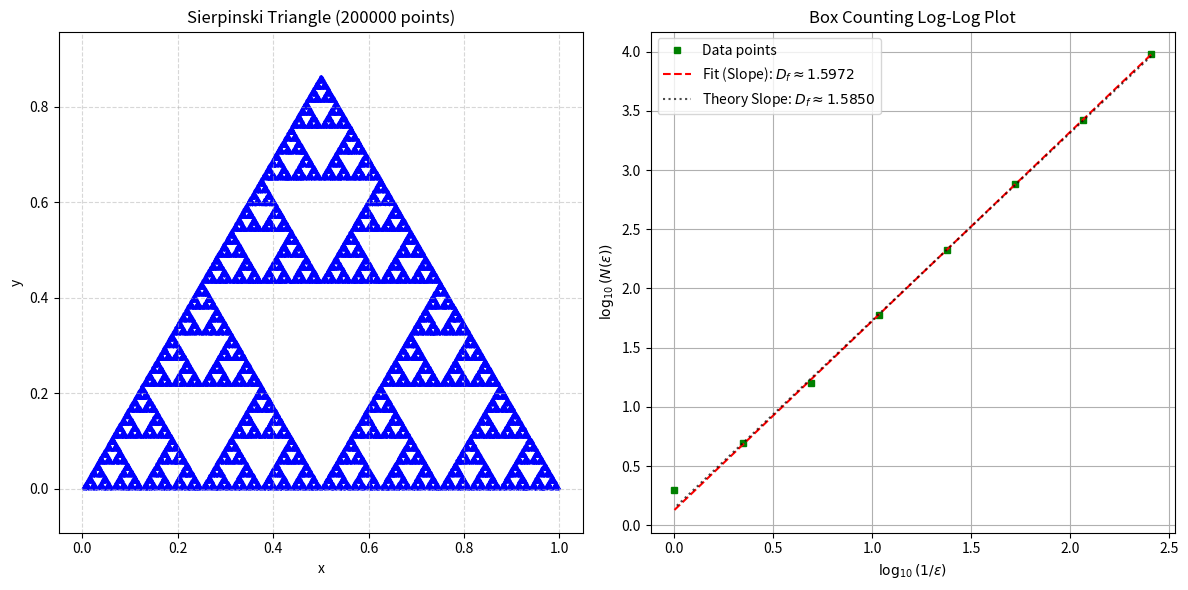

This figure's Python source:
import numpy as np
import matplotlib.pyplot as plt
import random

# --- Sierpinski Triangle Generation (Chaos Game) ---

def sierpinski_chaos_game(n_points, vertices):
    """
    使用混沌游戏算法生成谢尔宾斯基三角形的点集。
    参数：
        n_points (int): 要生成的点数（不包括初始烧入期）。
        vertices (np.array): 初始三角形三个顶点的坐标，形状为3x2的numpy数组。
    返回：
        np.array: 近似谢尔宾斯基三角形的(n_points)x2的点集数组。
    """
    if vertices.shape != (3, 2):
        raise ValueError("Vertices must be a 3x2 numpy array.")

    points = np.zeros((n_points, 2))
    # Start at one of the vertices (or a random point inside)
    current_point = vertices[0]

    # Burn-in period (optional, but good practice)
    burn_in = 100
    for _ in range(burn_in):
        # Choose a random vertex index (0, 1, or 2)
        vertex_index = random.randint(0, 2)
        chosen_vertex = vertices[vertex_index]
        # Move halfway towards the chosen vertex
        current_point = (current_point + chosen_vertex) / 2.0

    # Generate the points for the dataset
    for i in range(n_points):
        vertex_index = random.randint(0, 2)
        chosen_vertex = vertices[vertex_index]
        current_point = (current_point + chosen_vertex) / 2.0
        points[i] = current_point

    return points

# --- Box Counting Function (same as before) ---

def box_counting(points, n_scales=15):
    """
    对二维点集进行盒计数法，估算分形维数。
    参数：
        points (np.array): Nx2的[x, y]坐标数组。
        n_scales (int): 盒子尺寸（epsilon）的数量，对数分布。
    返回：
        box_sizes (np.array): 使用的盒子尺寸（epsilon）。
        box_counts (np.array): 每个尺寸下的盒子数N(epsilon)。
    """
    if points.shape[0] < 2:
        return np.array([]), np.array([])

    min_coords = points.min(axis=0)
    max_coords = points.max(axis=0)
    range_coords = max_coords - min_coords

    if np.all(range_coords == 0):
         max_dim_size = 1.0
    else:
        # Use max range, default 1 if range is 0 in one dim but not others
        max_dim_size = max(range_coords[range_coords > 0], default=1.0)

    # Ensure min_box_size is reasonable, avoid zero
    # Smallest box relates to the number of points & scales
    # Heuristic: aim for smallest box to be smaller than typical point spacing
    min_box_size = max_dim_size / (2**n_scales)
    if min_box_size == 0:
        min_box_size = np.finfo(float).eps

    max_box_size = max_dim_size

    box_sizes = np.logspace(np.log10(min_box_size), np.log10(max_box_size), num=n_scales)
    box_sizes = np.unique(box_sizes)
    box_sizes = box_sizes[box_sizes > 0]

    box_counts = []
    actual_box_sizes = []

    for epsilon in box_sizes:
        occupied_boxes = set()
        # Calculate box indices relative to the minimum coordinate
        indices = np.floor((points - min_coords) / epsilon).astype(int)
        # Add indices tuples to the set
        occupied_boxes.update(map(tuple, indices))

        count = len(occupied_boxes)
        if count > 0:
            box_counts.append(count)
            actual_box_sizes.append(epsilon)

    return np.array(actual_box_sizes), np.array(box_counts)

# --- Main Simulation and Plotting ---

if __name__ == "__main__":
    # Parameters
    num_points = 200000  # Number of points for the chaos game
    # Define vertices of an equilateral triangle (or any triangle)
    vertices = np.array([
        [0.0, 0.0],
        [1.0, 0.0],
        [0.5, np.sqrt(3)/2.0]
    ])

    # 1. Generate Sierpinski Triangle Points
    print(f"Generating {num_points} Sierpinski triangle points using Chaos Game...")
    sierpinski_points = sierpinski_chaos_game(num_points, vertices)
    print("Point generation complete.")

    # 2. Perform Box Counting
    print("Performing box counting...")
    box_sizes, box_counts = box_counting(sierpinski_points, n_scales=8) # Use more scales

    # Filter out potential issues for log-log plot
    valid_indices = (box_counts > 1) & (box_sizes > 0) # Need count > 1 for log
    box_sizes_valid = box_sizes[valid_indices]
    box_counts_valid = box_counts[valid_indices]

    fractal_dimension = 0.0
    coeffs = []
    if len(box_sizes_valid) > 1:
        # Calculate log values: log(N) vs log(1/epsilon) (using base 10)
        log_inv_epsilon = np.log10(1.0 / box_sizes_valid)
        log_N = np.log10(box_counts_valid)

        # Fit a line (degree 1 polynomial) to the log-log data
        # Select a good range for fitting (avoid smallest/largest scales if noisy)
        # Heuristic: use middle 60-80% of points for fitting
        fit_start_index = int(len(log_inv_epsilon) * 0.1)
        fit_end_index = int(len(log_inv_epsilon) * 0.9)
        if fit_end_index - fit_start_index < 2: # Ensure enough points for fit
            fit_start_index = 0
            fit_end_index = len(log_inv_epsilon)
            
        log_inv_epsilon_fit = log_inv_epsilon[fit_start_index:fit_end_index]
        log_N_fit = log_N[fit_start_index:fit_end_index]

        if len(log_inv_epsilon_fit) >= 2:
             coeffs = np.polyfit(log_inv_epsilon_fit, log_N_fit, 1)
             fractal_dimension = coeffs[0] # The slope is the fractal dimension D_f
             print(f"\nEstimated Fractal Dimension (Box Counting) D_f ≈ {fractal_dimension:.4f}")
        else:
             print("\nNot enough points in selected range for robust fractal dimension fit.")
             # Fallback to fitting all points if range selection failed
             if len(log_inv_epsilon) >= 2:
                 coeffs = np.polyfit(log_inv_epsilon, log_N, 1)
                 fractal_dimension = coeffs[0]
                 print(f"(Fallback fit using all points) D_f ≈ {fractal_dimension:.4f}")
             else:
                  print("\nNot enough valid data points overall for fractal dimension calculation.")

    else:
        print("\nNot enough valid data points for fractal dimension calculation.")

    # Calculate theoretical dimension
    theoretical_dim = np.log(3) / np.log(2) # N=3 copies, r=2 scaling factor
    print(f"Theoretical Fractal Dimension D_f = log(3)/log(2) ≈ {theoretical_dim:.4f}")

    # --- Plotting ---
    plt.figure(figsize=(12, 6))

    # Plot 1: Sierpinski Triangle Visualization
    plt.subplot(1, 2, 1)
    # Use smaller markers and potentially lower alpha for better visualization
    plt.scatter(sierpinski_points[:, 0], sierpinski_points[:, 1], s=0.1, c='blue', alpha=0.6)
    plt.title(f"Sierpinski Triangle ({num_points} points)")
    plt.xlabel("x")
    plt.ylabel("y")
    plt.axis('equal')
    plt.grid(True, linestyle='--', alpha=0.5)

    # Plot 2: Log-Log Plot for Fractal Dimension
    plt.subplot(1, 2, 2)
    if len(box_sizes_valid) > 1:
        plt.plot(log_inv_epsilon, log_N, 'gs', markersize=4, label='Data points')
        # Plot the fitted line based on the selected range (or all points if fallback)
        if len(coeffs) > 0:
            fit_line_x = np.array([min(log_inv_epsilon), max(log_inv_epsilon)]) # Extend line across plot
            plt.plot(fit_line_x, np.polyval(coeffs, fit_line_x), 'r--',
                     label=f'Fit (Slope): $D_f \\approx {fractal_dimension:.4f}$')

        # Optional: Plot theoretical slope line for comparison (adjust intercept to match data roughly)
        C_theory = np.mean(log_N_fit) - theoretical_dim * np.mean(log_inv_epsilon_fit) if len(log_N_fit)>0 else np.mean(log_N) - theoretical_dim*np.mean(log_inv_epsilon)
        plt.plot(log_inv_epsilon, theoretical_dim * log_inv_epsilon + C_theory, 'k:', alpha=0.7,
                 label=f'Theory Slope: $D_f \\approx {theoretical_dim:.4f}$')

        plt.xlabel("$\\log_{10}(1 / \\epsilon)$")
        plt.ylabel("$\\log_{10}(N(\\epsilon))$")
        plt.title("Box Counting Log-Log Plot")
        plt.legend()
        plt.grid(True)
    else:
        plt.text(0.5, 0.5, "Not enough data for plot", ha='center', va='center')
        plt.title("Box Counting Log-Log Plot")

    plt.tight_layout()
    plt.show()